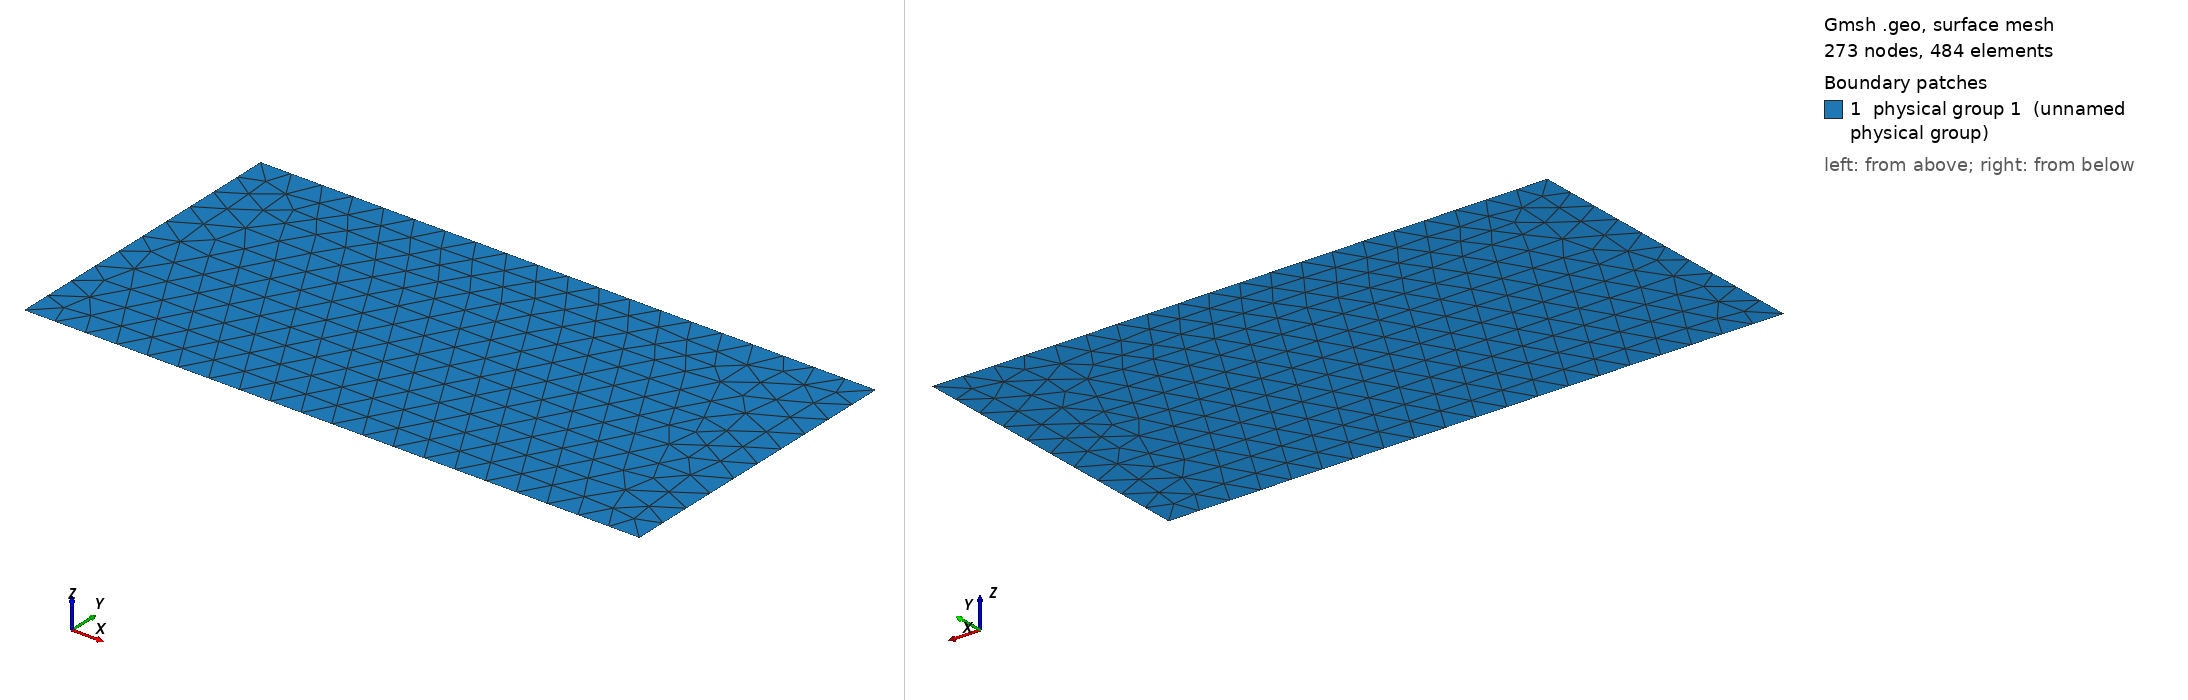

Gmsh geometry script, surface-meshed: 273 nodes, 484 surface elements. Boundary patches (legend numbers): 1 physical group 1 (unnamed physical group). Left view from above one corner, right view from below the opposite corner. Legend entries are the model's physical surfaces. The drawing asked Gmsh for element sizes between 1% and 20% of the model's largest extent; the script's own settings can give other sizes.

=== BenchHydraulic341.geo (drawn) ===
cl__1 = 1;
Point(1) = {0, 0, 0, 1};
Point(2) = {20, 0, 0, 1};
Point(3) = {20, 10, 0, 1};
Point(4) = {0, 10, 0, 1};
Line(1) = {1, 2};
Line(2) = {2, 3};
Line(3) = {3, 4};
Line(4) = {4, 1};
Line Loop(6) = {1, 2, 3, 4};
Plane Surface(6) = {6};
Physical Point(101) = {1, 4};
Physical Point(102) = {2, 3};
Physical Line(201) = {1};
Physical Line(202) = {3};
Physical Line(101) = {4};
Physical Line(102) = {2};
Physical Surface(1) = {6};
